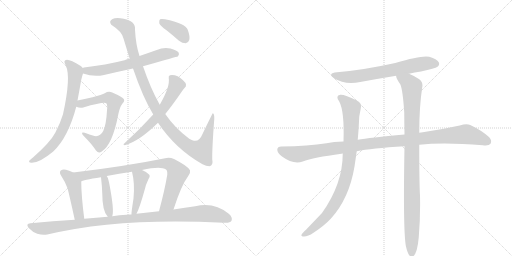
t = 0.00 s
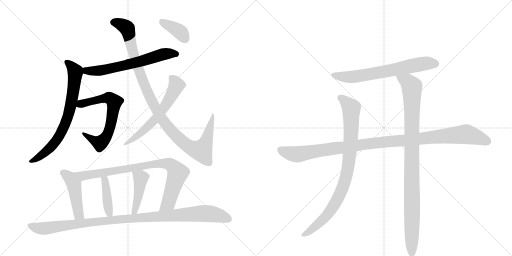
t = 2.53 s
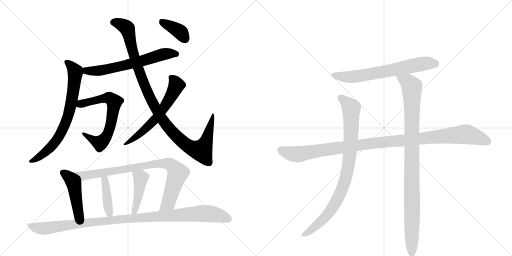
t = 5.06 s
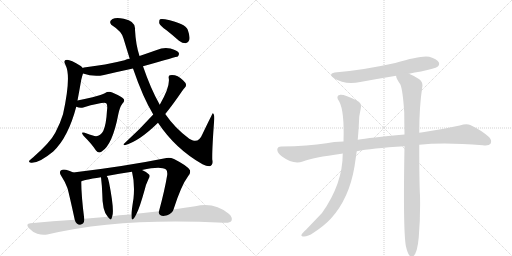
t = 7.59 s
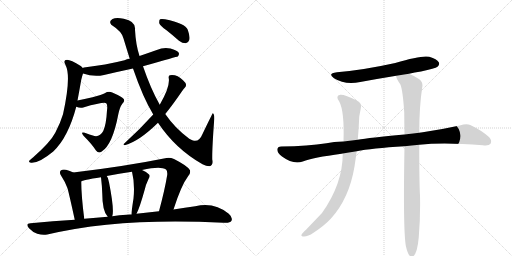
t = 10.11 s
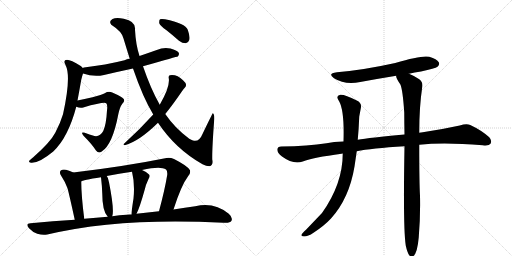
t = 12.64 s

The animated SVG that drew these frames (rendered in a browser with its animation timeline set to each time). Animation: 15 CSS @keyframes rules; one cycle of 12.64 s.

<svg version="1.1" viewBox="0 0 2048 1024" xmlns="http://www.w3.org/2000/svg">
  <g stroke="lightgray" stroke-dasharray="1,1" stroke-width="1" transform="scale(4, 4)">
    <line x1="0" y1="0" x2="256" y2="256"></line>
    <line x1="256" y1="0" x2="0" y2="256"></line>
    <line x1="128" y1="0" x2="128" y2="256"></line>
    <line x1="0" y1="128" x2="256" y2="128"></line>
    <line x1="256" y1="0" x2="512" y2="256"></line>
    <line x1="512" y1="0" x2="256" y2="256"></line>
    <line x1="384" y1="0" x2="384" y2="256"></line>
    <line x1="256" y1="128" x2="512" y2="128"></line>
  </g>
<g transform="scale(1, -1) translate(0, -850)">
   <style type="text/css">
    @keyframes keyframes0 {
      from {
       stroke: black;
       stroke-dashoffset: 638;
       stroke-width: 128;
       }
       67% {
       animation-timing-function: step-end;
       stroke: black;
       stroke-dashoffset: 0;
       stroke-width: 128;
       }
       to {
       stroke: black;
       stroke-width: 1024;
       }
       }
       #make-me-a-hanzi-animation-0 {
         animation: keyframes0 0.769206s both;
         animation-delay: 0.000000s;
         animation-timing-function: linear;
       }
    @keyframes keyframes1 {
      from {
       stroke: black;
       stroke-dashoffset: 727;
       stroke-width: 128;
       }
       70% {
       animation-timing-function: step-end;
       stroke: black;
       stroke-dashoffset: 0;
       stroke-width: 128;
       }
       to {
       stroke: black;
       stroke-width: 1024;
       }
       }
       #make-me-a-hanzi-animation-1 {
         animation: keyframes1 0.841634s both;
         animation-delay: 0.769206s;
         animation-timing-function: linear;
       }
    @keyframes keyframes2 {
      from {
       stroke: black;
       stroke-dashoffset: 652;
       stroke-width: 128;
       }
       68% {
       animation-timing-function: step-end;
       stroke: black;
       stroke-dashoffset: 0;
       stroke-width: 128;
       }
       to {
       stroke: black;
       stroke-width: 1024;
       }
       }
       #make-me-a-hanzi-animation-2 {
         animation: keyframes2 0.780599s both;
         animation-delay: 1.610840s;
         animation-timing-function: linear;
       }
    @keyframes keyframes3 {
      from {
       stroke: black;
       stroke-dashoffset: 1066;
       stroke-width: 128;
       }
       78% {
       animation-timing-function: step-end;
       stroke: black;
       stroke-dashoffset: 0;
       stroke-width: 128;
       }
       to {
       stroke: black;
       stroke-width: 1024;
       }
       }
       #make-me-a-hanzi-animation-3 {
         animation: keyframes3 1.117513s both;
         animation-delay: 2.391439s;
         animation-timing-function: linear;
       }
    @keyframes keyframes4 {
      from {
       stroke: black;
       stroke-dashoffset: 605;
       stroke-width: 128;
       }
       66% {
       animation-timing-function: step-end;
       stroke: black;
       stroke-dashoffset: 0;
       stroke-width: 128;
       }
       to {
       stroke: black;
       stroke-width: 1024;
       }
       }
       #make-me-a-hanzi-animation-4 {
         animation: keyframes4 0.742350s both;
         animation-delay: 3.508952s;
         animation-timing-function: linear;
       }
    @keyframes keyframes5 {
      from {
       stroke: black;
       stroke-dashoffset: 380;
       stroke-width: 128;
       }
       55% {
       animation-timing-function: step-end;
       stroke: black;
       stroke-dashoffset: 0;
       stroke-width: 128;
       }
       to {
       stroke: black;
       stroke-width: 1024;
       }
       }
       #make-me-a-hanzi-animation-5 {
         animation: keyframes5 0.559245s both;
         animation-delay: 4.251302s;
         animation-timing-function: linear;
       }
    @keyframes keyframes6 {
      from {
       stroke: black;
       stroke-dashoffset: 461;
       stroke-width: 128;
       }
       60% {
       animation-timing-function: step-end;
       stroke: black;
       stroke-dashoffset: 0;
       stroke-width: 128;
       }
       to {
       stroke: black;
       stroke-width: 1024;
       }
       }
       #make-me-a-hanzi-animation-6 {
         animation: keyframes6 0.625163s both;
         animation-delay: 4.810547s;
         animation-timing-function: linear;
       }
    @keyframes keyframes7 {
      from {
       stroke: black;
       stroke-dashoffset: 853;
       stroke-width: 128;
       }
       74% {
       animation-timing-function: step-end;
       stroke: black;
       stroke-dashoffset: 0;
       stroke-width: 128;
       }
       to {
       stroke: black;
       stroke-width: 1024;
       }
       }
       #make-me-a-hanzi-animation-7 {
         animation: keyframes7 0.944173s both;
         animation-delay: 5.435710s;
         animation-timing-function: linear;
       }
    @keyframes keyframes8 {
      from {
       stroke: black;
       stroke-dashoffset: 408;
       stroke-width: 128;
       }
       57% {
       animation-timing-function: step-end;
       stroke: black;
       stroke-dashoffset: 0;
       stroke-width: 128;
       }
       to {
       stroke: black;
       stroke-width: 1024;
       }
       }
       #make-me-a-hanzi-animation-8 {
         animation: keyframes8 0.582031s both;
         animation-delay: 6.379883s;
         animation-timing-function: linear;
       }
    @keyframes keyframes9 {
      from {
       stroke: black;
       stroke-dashoffset: 438;
       stroke-width: 128;
       }
       59% {
       animation-timing-function: step-end;
       stroke: black;
       stroke-dashoffset: 0;
       stroke-width: 128;
       }
       to {
       stroke: black;
       stroke-width: 1024;
       }
       }
       #make-me-a-hanzi-animation-9 {
         animation: keyframes9 0.606445s both;
         animation-delay: 6.961914s;
         animation-timing-function: linear;
       }
    @keyframes keyframes10 {
      from {
       stroke: black;
       stroke-dashoffset: 1058;
       stroke-width: 128;
       }
       77% {
       animation-timing-function: step-end;
       stroke: black;
       stroke-dashoffset: 0;
       stroke-width: 128;
       }
       to {
       stroke: black;
       stroke-width: 1024;
       }
       }
       #make-me-a-hanzi-animation-10 {
         animation: keyframes10 1.111003s both;
         animation-delay: 7.568359s;
         animation-timing-function: linear;
       }
    @keyframes keyframes11 {
      from {
       stroke: black;
       stroke-dashoffset: 666;
       stroke-width: 128;
       }
       68% {
       animation-timing-function: step-end;
       stroke: black;
       stroke-dashoffset: 0;
       stroke-width: 128;
       }
       to {
       stroke: black;
       stroke-width: 1024;
       }
       }
       #make-me-a-hanzi-animation-11 {
         animation: keyframes11 0.791992s both;
         animation-delay: 8.679362s;
         animation-timing-function: linear;
       }
    @keyframes keyframes12 {
      from {
       stroke: black;
       stroke-dashoffset: 1097;
       stroke-width: 128;
       }
       78% {
       animation-timing-function: step-end;
       stroke: black;
       stroke-dashoffset: 0;
       stroke-width: 128;
       }
       to {
       stroke: black;
       stroke-width: 1024;
       }
       }
       #make-me-a-hanzi-animation-12 {
         animation: keyframes12 1.142741s both;
         animation-delay: 9.471354s;
         animation-timing-function: linear;
       }
    @keyframes keyframes13 {
      from {
       stroke: black;
       stroke-dashoffset: 885;
       stroke-width: 128;
       }
       74% {
       animation-timing-function: step-end;
       stroke: black;
       stroke-dashoffset: 0;
       stroke-width: 128;
       }
       to {
       stroke: black;
       stroke-width: 1024;
       }
       }
       #make-me-a-hanzi-animation-13 {
         animation: keyframes13 0.970215s both;
         animation-delay: 10.614095s;
         animation-timing-function: linear;
       }
    @keyframes keyframes14 {
      from {
       stroke: black;
       stroke-dashoffset: 993;
       stroke-width: 128;
       }
       76% {
       animation-timing-function: step-end;
       stroke: black;
       stroke-dashoffset: 0;
       stroke-width: 128;
       }
       to {
       stroke: black;
       stroke-width: 1024;
       }
       }
       #make-me-a-hanzi-animation-14 {
         animation: keyframes14 1.058105s both;
         animation-delay: 11.584310s;
         animation-timing-function: linear;
       }
</style>
<path d="M 572 585 Q 710 624 711 624 Q 718 631 715 639 Q 708 649 682 656 Q 654 662 627 650 Q 593 638 558 626 L 519 615 Q 507 614 498 609 Q 423 590 336 580 Q 333 580 331 578 C 302 571 303 565 332 556 Q 375 541 416 550 Q 471 563 532 576 L 572 585 Z" fill="lightgray"></path> 
<path d="M 331 578 Q 328 582 323 586 Q 283 611 268 611 Q 250 610 263 588 Q 285 543 252 393 Q 242 359 221 319 Q 202 282 133 221 Q 120 211 116 206 Q 115 199 124 199 Q 155 196 213 244 Q 273 301 305 423 L 310 448 Q 317 485 325 531 Q 329 547 332 556 C 337 573 337 573 331 578 Z" fill="lightgray"></path> 
<path d="M 305 423 Q 320 416 333 420 Q 417 444 425 437 Q 431 430 428 409 Q 425 352 413 326 Q 400 302 378 306 Q 357 312 339 319 Q 320 325 334 307 Q 368 273 384 248 Q 394 235 407 244 Q 450 271 473 392 Q 479 422 490 436 Q 500 446 495 454 Q 488 463 449 480 Q 434 487 419 477 Q 409 471 370 461 Q 337 454 310 448 C 281 442 276 432 305 423 Z" fill="lightgray"></path> 
<path d="M 632 359 Q 702 254 810 193 Q 825 186 838 185 Q 854 189 849 212 Q 848 254 857 373 Q 858 395 851 397 Q 850 397 810 314 Q 797 281 772 288 Q 765 291 757 295 Q 700 337 661 394 L 639 431 Q 603 494 572 585 L 558 626 Q 543 671 540 731 Q 544 765 495 775 Q 465 782 450 774 Q 434 765 445 751 Q 488 724 494 696 Q 507 653 519 615 L 532 576 Q 572 459 613 392 L 632 359 Z" fill="lightgray"></path> 
<path d="M 613 392 Q 558 331 497 276 Q 490 272 499 269 Q 557 285 632 359 L 661 394 Q 689 428 728 485 Q 734 495 739 499 Q 745 503 744 512 Q 743 519 732 529 Q 708 553 680 549 Q 673 548 675 537 Q 681 504 639 431 L 613 392 Z" fill="lightgray"></path> 
<path d="M 666 729 Q 690 710 716 687 Q 729 677 743 677 Q 753 678 757 690 Q 761 703 751 731 Q 742 756 660 773 Q 645 776 640 773 Q 636 769 637 757 Q 641 747 666 729 Z" fill="lightgray"></path> 
<path d="M 293 160 Q 280 167 264 171 Q 251 174 243 168 Q 236 161 244 148 Q 260 124 270 97 Q 277 72 299 -29 C 305 -58 341 -55 337 -25 Q 325 68 325 124 C 325 144 320 147 293 160 Z" fill="lightgray"></path> 
<path d="M 694 12 Q 725 109 753 146 Q 763 156 760 169 Q 753 185 696 214 Q 680 221 666 218 Q 497 184 293 160 C 263 156 297 114 325 124 Q 329 130 404 141 L 427 146 Q 476 156 528 163 L 568 170 Q 643 186 664 172 Q 670 168 669 151 Q 659 90 636 5 C 628 -24 685 -17 694 12 Z" fill="lightgray"></path> 
<path d="M 449 -15 Q 458 9 436 121 Q 435 124 435 125 Q 434 137 427 146 C 410 171 401 171 404 141 Q 408 107 409 77 Q 409 5 431 -17 C 444 -32 444 -32 449 -15 Z" fill="lightgray"></path> 
<path d="M 546 -5 Q 558 17 579 92 Q 583 111 594 134 Q 603 147 595 153 Q 586 163 568 170 C 540 182 522 189 528 163 Q 540 115 534 56 Q 525 -1 526 -8 C 525 -38 533 -32 546 -5 Z" fill="lightgray"></path> 
<path d="M 299 -29 Q 212 -33 122 -43 Q 100 -44 116 -63 Q 131 -79 149 -85 Q 171 -92 189 -88 Q 478 -19 895 -41 Q 896 -40 899 -41 Q 920 -42 926 -33 Q 932 -20 915 -5 Q 857 43 781 25 Q 741 19 694 12 L 636 5 Q 591 1 546 -5 L 526 -8 Q 516 -7 506 -9 Q 478 -10 449 -15 L 431 -17 Q 385 -20 337 -25 L 299 -29 Z" fill="lightgray"></path> 
<path d="M 1636 555 Q 1658 561 1684 564 Q 1741 576 1750 583 Q 1760 592 1755 601 Q 1748 614 1717 623 Q 1687 630 1581 598 Q 1455 570 1348 561 Q 1308 557 1336 537 Q 1379 510 1441 522 Q 1511 535 1585 547 L 1636 555 Z" fill="lightgray"></path> 
<path d="M 1677 271 Q 1776 281 1931 269 Q 1956 266 1962 275 Q 1969 288 1957 301 Q 1926 329 1881 350 Q 1866 357 1839 348 Q 1766 332 1691 321 Q 1684 321 1677 319 L 1618 312 Q 1477 299 1431 291 L 1374 284 Q 1334 283 1306 277 Q 1233 265 1125 264 Q 1110 264 1109 252 Q 1109 239 1128 224 Q 1173 191 1211 204 Q 1253 220 1366 235 Q 1367 236 1371 236 L 1427 245 Q 1484 257 1618 265 L 1677 271 Z" fill="lightgray"></path> 
<path d="M 1431 291 Q 1435 334 1437 384 L 1443 416 Q 1449 438 1427 448 Q 1378 473 1361 471 Q 1340 467 1357 444 Q 1378 405 1374 284 L 1371 236 Q 1371 115 1288 -2 L 1224 -69 Q 1209 -82 1206 -89 Q 1203 -96 1216 -96 Q 1232 -96 1254 -81 Q 1297 -53 1324 -24 Q 1397 57 1418 184 L 1427 245 L 1431 291 Z" fill="lightgray"></path> 
<path d="M 1623 -132 Q 1629 -160 1637 -171 Q 1643 -178 1651 -176 Q 1669 -167 1675 -99 Q 1682 -15 1680 67 Q 1677 118 1677 271 L 1677 319 Q 1677 424 1689 502 Q 1693 521 1677 533 Q 1652 549 1636 555 C 1609 568 1575 575 1585 547 Q 1582 540 1601 513 Q 1611 492 1617 400 Q 1617 360 1618 312 L 1618 265 Q 1612 -62 1623 -132 Z" fill="lightgray"></path> 
      <clipPath id="make-me-a-hanzi-clip-0">
      <path d="M 572 585 Q 710 624 711 624 Q 718 631 715 639 Q 708 649 682 656 Q 654 662 627 650 Q 593 638 558 626 L 519 615 Q 507 614 498 609 Q 423 590 336 580 Q 333 580 331 578 C 302 571 303 565 332 556 Q 375 541 416 550 Q 471 563 532 576 L 572 585 Z" fill="lightgray"></path>
      </clipPath>
      <path clip-path="url(#make-me-a-hanzi-clip-0)" d="M 336 573 L 357 565 L 406 569 L 580 608 L 652 633 L 708 633 " fill="none" id="make-me-a-hanzi-animation-0" stroke-dasharray="510 1020" stroke-linecap="round"></path>

      <clipPath id="make-me-a-hanzi-clip-1">
      <path d="M 331 578 Q 328 582 323 586 Q 283 611 268 611 Q 250 610 263 588 Q 285 543 252 393 Q 242 359 221 319 Q 202 282 133 221 Q 120 211 116 206 Q 115 199 124 199 Q 155 196 213 244 Q 273 301 305 423 L 310 448 Q 317 485 325 531 Q 329 547 332 556 C 337 573 337 573 331 578 Z" fill="lightgray"></path>
      </clipPath>
      <path clip-path="url(#make-me-a-hanzi-clip-1)" d="M 268 599 L 301 565 L 291 471 L 273 385 L 242 314 L 220 280 L 156 221 L 123 206 " fill="none" id="make-me-a-hanzi-animation-1" stroke-dasharray="599 1198" stroke-linecap="round"></path>

      <clipPath id="make-me-a-hanzi-clip-2">
      <path d="M 305 423 Q 320 416 333 420 Q 417 444 425 437 Q 431 430 428 409 Q 425 352 413 326 Q 400 302 378 306 Q 357 312 339 319 Q 320 325 334 307 Q 368 273 384 248 Q 394 235 407 244 Q 450 271 473 392 Q 479 422 490 436 Q 500 446 495 454 Q 488 463 449 480 Q 434 487 419 477 Q 409 471 370 461 Q 337 454 310 448 C 281 442 276 432 305 423 Z" fill="lightgray"></path>
      </clipPath>
      <path clip-path="url(#make-me-a-hanzi-clip-2)" d="M 314 428 L 424 458 L 447 453 L 456 442 L 438 331 L 418 293 L 400 278 L 343 310 " fill="none" id="make-me-a-hanzi-animation-2" stroke-dasharray="524 1048" stroke-linecap="round"></path>

      <clipPath id="make-me-a-hanzi-clip-3">
      <path d="M 632 359 Q 702 254 810 193 Q 825 186 838 185 Q 854 189 849 212 Q 848 254 857 373 Q 858 395 851 397 Q 850 397 810 314 Q 797 281 772 288 Q 765 291 757 295 Q 700 337 661 394 L 639 431 Q 603 494 572 585 L 558 626 Q 543 671 540 731 Q 544 765 495 775 Q 465 782 450 774 Q 434 765 445 751 Q 488 724 494 696 Q 507 653 519 615 L 532 576 Q 572 459 613 392 L 632 359 Z" fill="lightgray"></path>
      </clipPath>
      <path clip-path="url(#make-me-a-hanzi-clip-3)" d="M 454 761 L 470 759 L 509 736 L 532 640 L 598 465 L 654 365 L 702 308 L 758 262 L 806 248 L 821 275 L 853 381 L 851 390 " fill="none" id="make-me-a-hanzi-animation-3" stroke-dasharray="938 1876" stroke-linecap="round"></path>

      <clipPath id="make-me-a-hanzi-clip-4">
      <path d="M 613 392 Q 558 331 497 276 Q 490 272 499 269 Q 557 285 632 359 L 661 394 Q 689 428 728 485 Q 734 495 739 499 Q 745 503 744 512 Q 743 519 732 529 Q 708 553 680 549 Q 673 548 675 537 Q 681 504 639 431 L 613 392 Z" fill="lightgray"></path>
      </clipPath>
      <path clip-path="url(#make-me-a-hanzi-clip-4)" d="M 687 539 L 705 507 L 656 420 L 577 330 L 503 274 " fill="none" id="make-me-a-hanzi-animation-4" stroke-dasharray="477 954" stroke-linecap="round"></path>

      <clipPath id="make-me-a-hanzi-clip-5">
      <path d="M 666 729 Q 690 710 716 687 Q 729 677 743 677 Q 753 678 757 690 Q 761 703 751 731 Q 742 756 660 773 Q 645 776 640 773 Q 636 769 637 757 Q 641 747 666 729 Z" fill="lightgray"></path>
      </clipPath>
      <path clip-path="url(#make-me-a-hanzi-clip-5)" d="M 645 767 L 724 720 L 741 693 " fill="none" id="make-me-a-hanzi-animation-5" stroke-dasharray="252 504" stroke-linecap="round"></path>

      <clipPath id="make-me-a-hanzi-clip-6">
      <path d="M 293 160 Q 280 167 264 171 Q 251 174 243 168 Q 236 161 244 148 Q 260 124 270 97 Q 277 72 299 -29 C 305 -58 341 -55 337 -25 Q 325 68 325 124 C 325 144 320 147 293 160 Z" fill="lightgray"></path>
      </clipPath>
      <path clip-path="url(#make-me-a-hanzi-clip-6)" d="M 252 160 L 278 139 L 295 113 L 311 7 L 316 -9 L 330 -17 " fill="none" id="make-me-a-hanzi-animation-6" stroke-dasharray="333 666" stroke-linecap="round"></path>

      <clipPath id="make-me-a-hanzi-clip-7">
      <path d="M 694 12 Q 725 109 753 146 Q 763 156 760 169 Q 753 185 696 214 Q 680 221 666 218 Q 497 184 293 160 C 263 156 297 114 325 124 Q 329 130 404 141 L 427 146 Q 476 156 528 163 L 568 170 Q 643 186 664 172 Q 670 168 669 151 Q 659 90 636 5 C 628 -24 685 -17 694 12 Z" fill="lightgray"></path>
      </clipPath>
      <path clip-path="url(#make-me-a-hanzi-clip-7)" d="M 302 160 L 330 146 L 633 196 L 681 192 L 710 155 L 673 38 L 642 12 " fill="none" id="make-me-a-hanzi-animation-7" stroke-dasharray="725 1450" stroke-linecap="round"></path>

      <clipPath id="make-me-a-hanzi-clip-8">
      <path d="M 449 -15 Q 458 9 436 121 Q 435 124 435 125 Q 434 137 427 146 C 410 171 401 171 404 141 Q 408 107 409 77 Q 409 5 431 -17 C 444 -32 444 -32 449 -15 Z" fill="lightgray"></path>
      </clipPath>
      <path clip-path="url(#make-me-a-hanzi-clip-8)" d="M 411 135 L 420 128 L 425 107 L 432 22 L 444 -10 " fill="none" id="make-me-a-hanzi-animation-8" stroke-dasharray="280 560" stroke-linecap="round"></path>

      <clipPath id="make-me-a-hanzi-clip-9">
      <path d="M 546 -5 Q 558 17 579 92 Q 583 111 594 134 Q 603 147 595 153 Q 586 163 568 170 C 540 182 522 189 528 163 Q 540 115 534 56 Q 525 -1 526 -8 C 525 -38 533 -32 546 -5 Z" fill="lightgray"></path>
      </clipPath>
      <path clip-path="url(#make-me-a-hanzi-clip-9)" d="M 536 157 L 564 138 L 551 50 L 531 -6 " fill="none" id="make-me-a-hanzi-animation-9" stroke-dasharray="310 620" stroke-linecap="round"></path>

      <clipPath id="make-me-a-hanzi-clip-10">
      <path d="M 299 -29 Q 212 -33 122 -43 Q 100 -44 116 -63 Q 131 -79 149 -85 Q 171 -92 189 -88 Q 478 -19 895 -41 Q 896 -40 899 -41 Q 920 -42 926 -33 Q 932 -20 915 -5 Q 857 43 781 25 Q 741 19 694 12 L 636 5 Q 591 1 546 -5 L 526 -8 Q 516 -7 506 -9 Q 478 -10 449 -15 L 431 -17 Q 385 -20 337 -25 L 299 -29 Z" fill="lightgray"></path>
      </clipPath>
      <path clip-path="url(#make-me-a-hanzi-clip-10)" d="M 119 -53 L 172 -64 L 472 -27 L 809 -4 L 857 -7 L 914 -26 " fill="none" id="make-me-a-hanzi-animation-10" stroke-dasharray="930 1860" stroke-linecap="round"></path>

      <clipPath id="make-me-a-hanzi-clip-11">
      <path d="M 1636 555 Q 1658 561 1684 564 Q 1741 576 1750 583 Q 1760 592 1755 601 Q 1748 614 1717 623 Q 1687 630 1581 598 Q 1455 570 1348 561 Q 1308 557 1336 537 Q 1379 510 1441 522 Q 1511 535 1585 547 L 1636 555 Z" fill="lightgray"></path>
      </clipPath>
      <path clip-path="url(#make-me-a-hanzi-clip-11)" d="M 1339 551 L 1362 544 L 1414 543 L 1658 590 L 1718 598 L 1743 595 " fill="none" id="make-me-a-hanzi-animation-11" stroke-dasharray="538 1076" stroke-linecap="round"></path>

      <clipPath id="make-me-a-hanzi-clip-12">
      <path d="M 1677 271 Q 1776 281 1931 269 Q 1956 266 1962 275 Q 1969 288 1957 301 Q 1926 329 1881 350 Q 1866 357 1839 348 Q 1766 332 1691 321 Q 1684 321 1677 319 L 1618 312 Q 1477 299 1431 291 L 1374 284 Q 1334 283 1306 277 Q 1233 265 1125 264 Q 1110 264 1109 252 Q 1109 239 1128 224 Q 1173 191 1211 204 Q 1253 220 1366 235 Q 1367 236 1371 236 L 1427 245 Q 1484 257 1618 265 L 1677 271 Z" fill="lightgray"></path>
      </clipPath>
      <path clip-path="url(#make-me-a-hanzi-clip-12)" d="M 1122 251 L 1149 239 L 1190 233 L 1469 275 L 1857 313 L 1913 300 L 1950 284 " fill="none" id="make-me-a-hanzi-animation-12" stroke-dasharray="969 1938" stroke-linecap="round"></path>

      <clipPath id="make-me-a-hanzi-clip-13">
      <path d="M 1431 291 Q 1435 334 1437 384 L 1443 416 Q 1449 438 1427 448 Q 1378 473 1361 471 Q 1340 467 1357 444 Q 1378 405 1374 284 L 1371 236 Q 1371 115 1288 -2 L 1224 -69 Q 1209 -82 1206 -89 Q 1203 -96 1216 -96 Q 1232 -96 1254 -81 Q 1297 -53 1324 -24 Q 1397 57 1418 184 L 1427 245 L 1431 291 Z" fill="lightgray"></path>
      </clipPath>
      <path clip-path="url(#make-me-a-hanzi-clip-13)" d="M 1363 457 L 1380 447 L 1405 417 L 1402 270 L 1381 132 L 1356 66 L 1305 -15 L 1240 -73 L 1214 -88 " fill="none" id="make-me-a-hanzi-animation-13" stroke-dasharray="757 1514" stroke-linecap="round"></path>

      <clipPath id="make-me-a-hanzi-clip-14">
      <path d="M 1623 -132 Q 1629 -160 1637 -171 Q 1643 -178 1651 -176 Q 1669 -167 1675 -99 Q 1682 -15 1680 67 Q 1677 118 1677 271 L 1677 319 Q 1677 424 1689 502 Q 1693 521 1677 533 Q 1652 549 1636 555 C 1609 568 1575 575 1585 547 Q 1582 540 1601 513 Q 1611 492 1617 400 Q 1617 360 1618 312 L 1618 265 Q 1612 -62 1623 -132 Z" fill="lightgray"></path>
      </clipPath>
      <path clip-path="url(#make-me-a-hanzi-clip-14)" d="M 1592 544 L 1632 521 L 1647 501 L 1647 -165 " fill="none" id="make-me-a-hanzi-animation-14" stroke-dasharray="865 1730" stroke-linecap="round"></path>

</g>
</svg>
